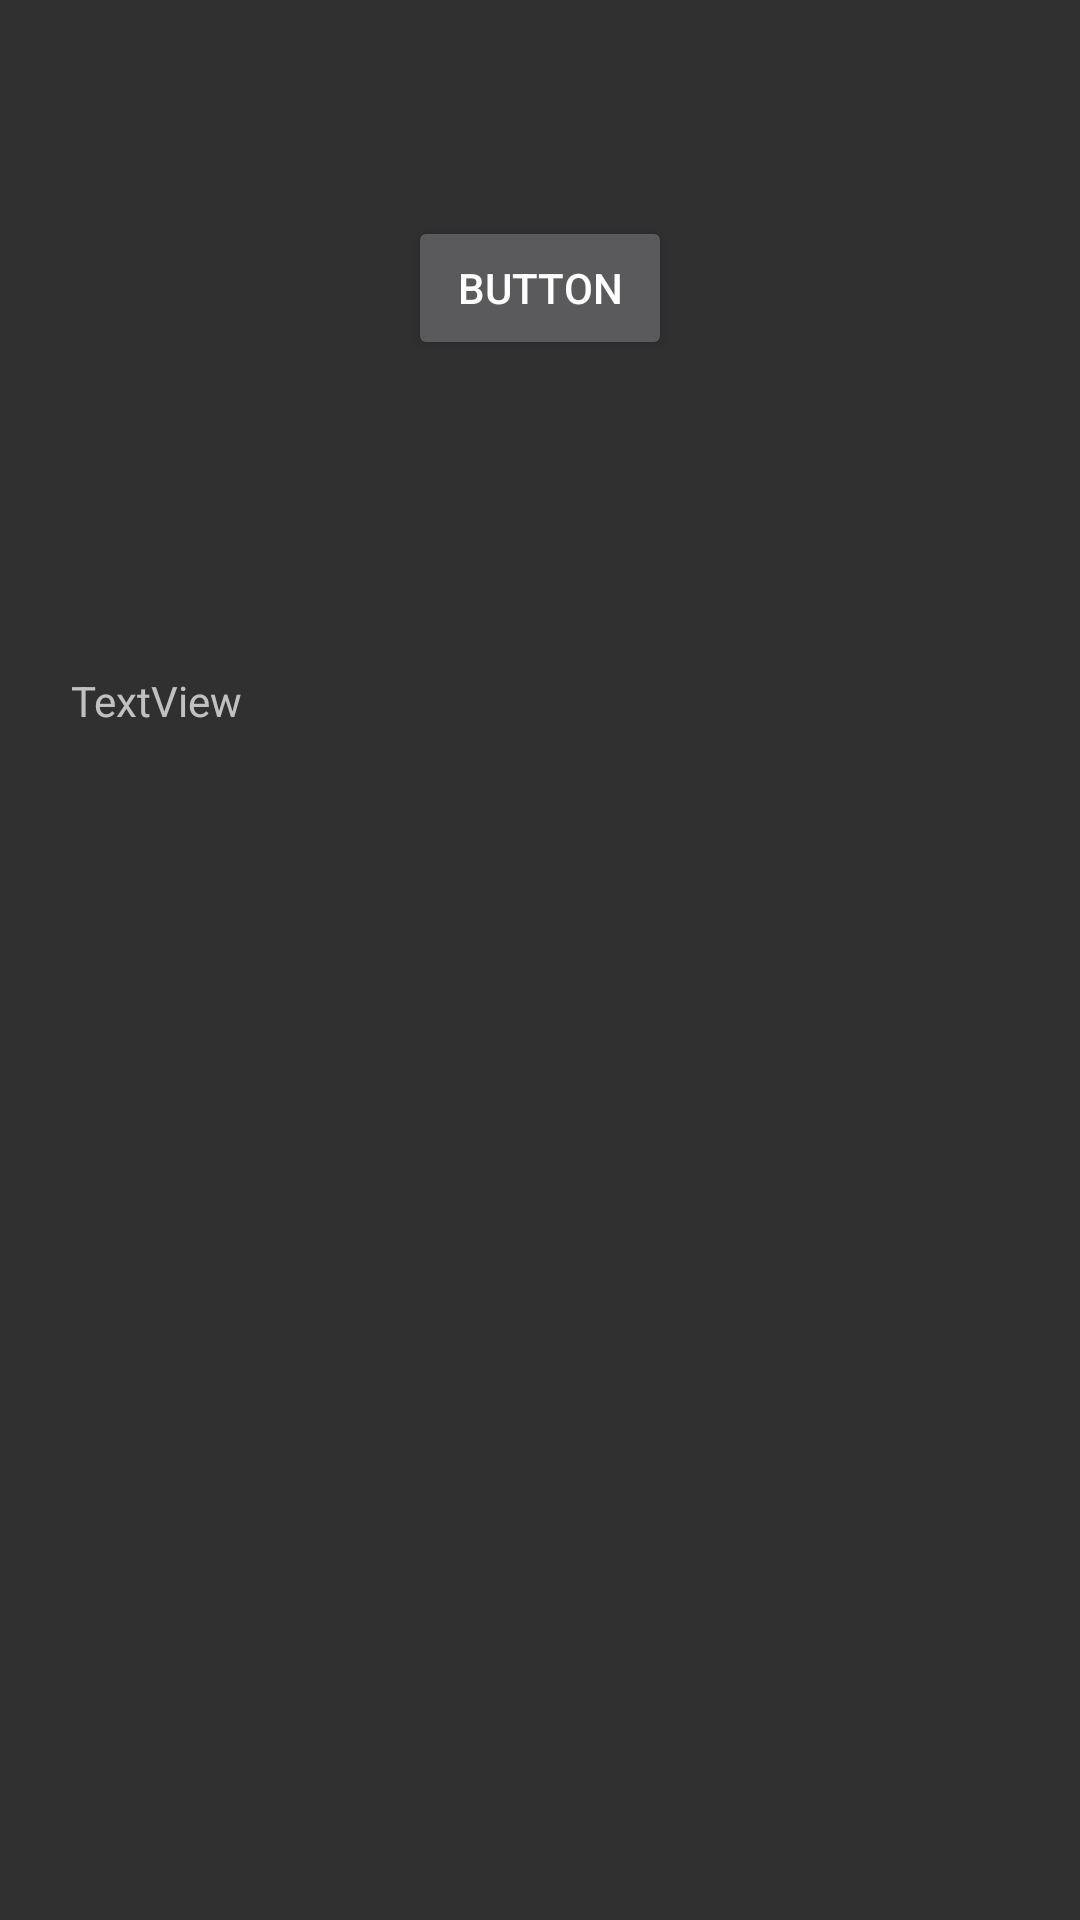

Here is an Android app screen rendered from its layout file. Give the layout XML and the strings, colors and styles it references.
<!-- AndroidManifest.xml: activity theme android:Theme.Material -->
<!-- res/layout/activity_main.xml -->
<?xml version="1.0" encoding="utf-8"?>
<androidx.constraintlayout.widget.ConstraintLayout xmlns:android="http://schemas.android.com/apk/res/android"
    xmlns:app="http://schemas.android.com/apk/res-auto"
    xmlns:tools="http://schemas.android.com/tools"
    android:layout_width="match_parent"
    android:layout_height="match_parent"
    tools:context=".MainActivity">

    <Button
        android:id="@+id/navigateButton"
        android:layout_width="88dp"
        android:layout_height="wrap_content"
        android:layout_marginStart="162dp"
        android:layout_marginTop="72dp"
        android:layout_marginEnd="162dp"
        android:onClick="navigateToResults"
        android:text="Button"
        app:layout_constraintEnd_toEndOf="parent"
        app:layout_constraintStart_toStartOf="parent"
        app:layout_constraintTop_toTopOf="parent" />

    <TextView
        android:id="@+id/locationTextView"
        android:layout_width="313dp"
        android:layout_height="33dp"
        android:layout_marginStart="49dp"
        android:layout_marginTop="104dp"
        android:layout_marginEnd="49dp"
        android:text="TextView"
        app:layout_constraintEnd_toEndOf="parent"
        app:layout_constraintStart_toStartOf="parent"
        app:layout_constraintTop_toBottomOf="@+id/navigateButton" />
</androidx.constraintlayout.widget.ConstraintLayout>
<!-- resources referenced by this layout -->
<resources>

</resources>
